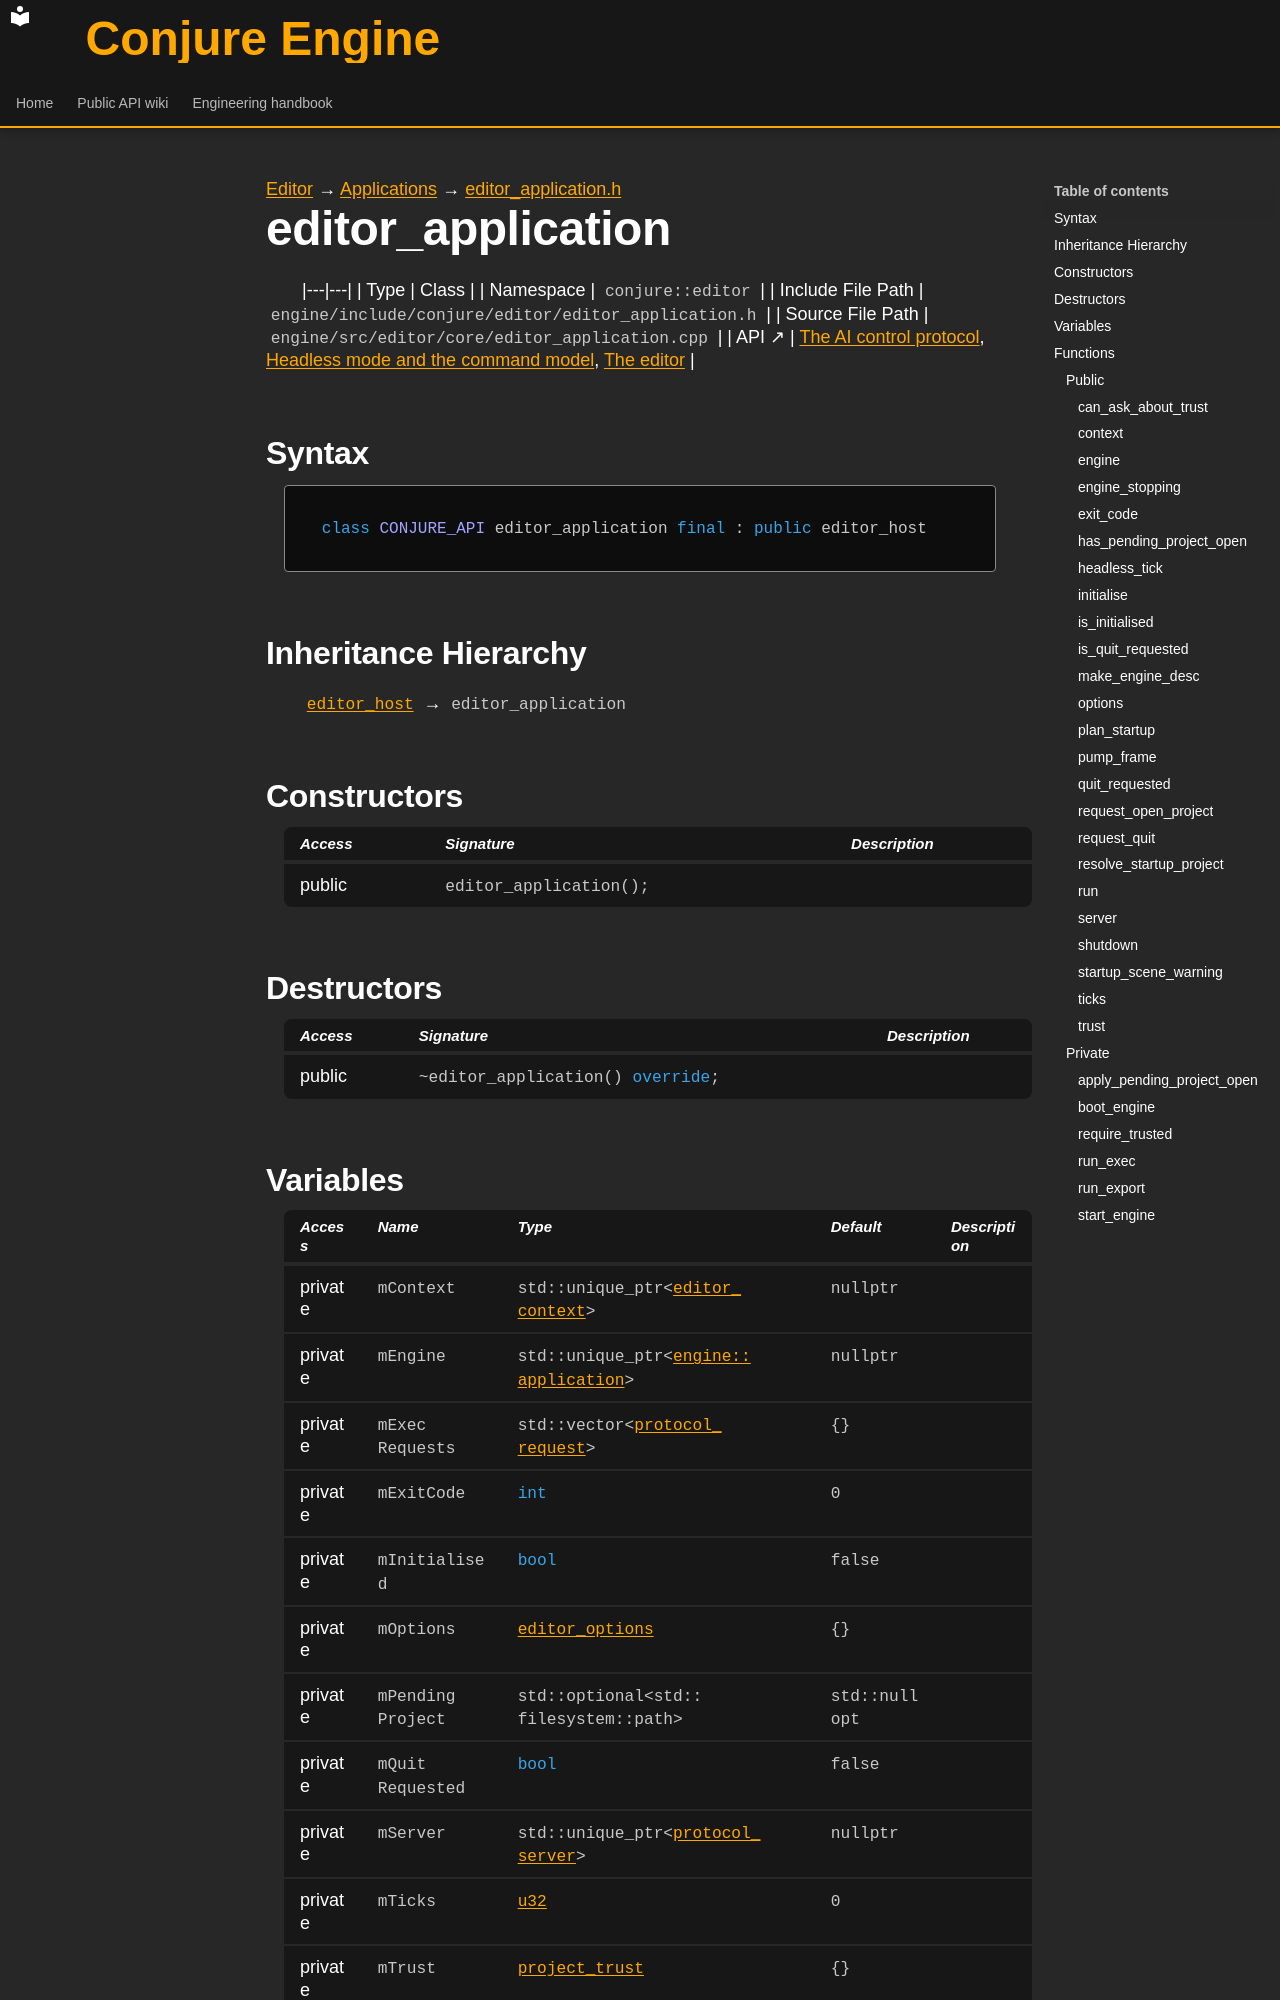

repository: Dozer90/Conjure-Engine · page: handbook/editor/editor/editor-application/editor-application.html · generator: mkdocs

---
kind: class
---

[Editor](../../../editor.md) → [Applications](../../applications.md) → [editor_application.h](../editor-application.md)

# editor_application
<!-- doc-template:type -->

|---|---|
| Type | Class |
| Namespace | `conjure::editor` |
| Include File Path | `engine/include/conjure/editor/editor_application.h` |
| Source File Path | `engine/src/editor/core/editor_application.cpp` |
| API ↗ | [The AI control protocol](../../../../api/editor/ai-protocol.md), [Headless mode and the command model](../../../../api/editor/headless-and-commands.md), [The editor](../../../../api/editor/index.md) |

## Syntax

```cpp
class CONJURE_API editor_application final : public editor_host
```

## Inheritance Hierarchy


[`editor_host`](../editor-context/editor-host.md) → `editor_application`

## Constructors

<table class="member-table">
<thead><tr><th>Access</th><th>Signature</th><th>Description</th></tr></thead>
<tbody>
<tr><td>public</td><td><code class="signature">editor_application();</code></td><td></td></tr>
</tbody>
</table>

## Destructors

<table class="member-table">
<thead><tr><th>Access</th><th>Signature</th><th>Description</th></tr></thead>
<tbody>
<tr><td>public</td><td><code class="signature">~editor_application() <span class="k">override</span>;</code></td><td></td></tr>
</tbody>
</table>
